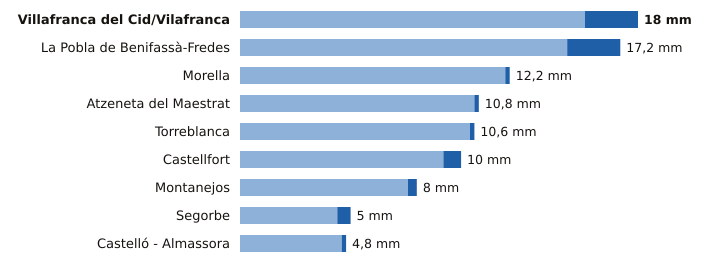

The file beside this chart, header and first rows:
estacion, provincia, indicativo, mm_6_dias_anteriores, mm_hoy, mm_7_dias, horas_de_hoy
Villafranca del Cid/Vilafranca, Castellón, 8489X, 15.6, 2.4, 18.0, 21
La Pobla de Benifassà-Fredes, Castellón, 8520X, 14.8, 2.4, 17.2, 20
Morella, Castellón, 9562X, 12.0, 0.2, 12.2, 21
Atzeneta del Maestrat, Castellón, 8492X, 10.6, 0.2, 10.8, 19
Torreblanca, Castellón, 8503Y, 10.4, 0.2, 10.6, 20
Castellfort, Castellón, 9563X, 9.2, 0.8, 10.0, 21
Montanejos, Castellón, 8472A, 7.6, 0.4, 8.0, 19
Segorbe, Castellón, 8439X, 4.4, 0.6, 5.0, 18
Castelló - Almassora, Castellón, 8500A, 4.6, 0.2, 4.8, 21
